Dataset: dataset (GitHub, AlaqmarElectricwala/Animal-Classification). Classes: alpaca, angora, armadillo, badger, barn spider, bat, bear, bee, beetle, bison, boar, bullfrog, caterpillar, cheetah, chimpanzee, cock, cockroach, colobus, cougar, cow, coyote, crocodile, crow, deer, dog, dolphin, donkey, dragonfly, duck, eagle, elephant, flamingo, fly, fox, gazelle, giraffe, goat, goldfish, goose, gorilla, grasshopper, guinea pig, hammerhead, hare, hippopotamus, hog, hyena, indri, jaguar, jellyfish, kangaroo, killer whale, koala, ladybugs, langur, leatherback turtle, leopard, lion, marmoset, mink, mongoose, mosquito, mule, okapi, orangutan, porcupine, possum, proboscis monkey, puffer, red panda, reindeer, rock crab, scorpion, seahorse, seal, snail, snake, snow leopard, spider monkey, squirrel, tarantula, terrapin, tiger, tortoise, warthog, weasel, wolf spider, wombat, zebra.

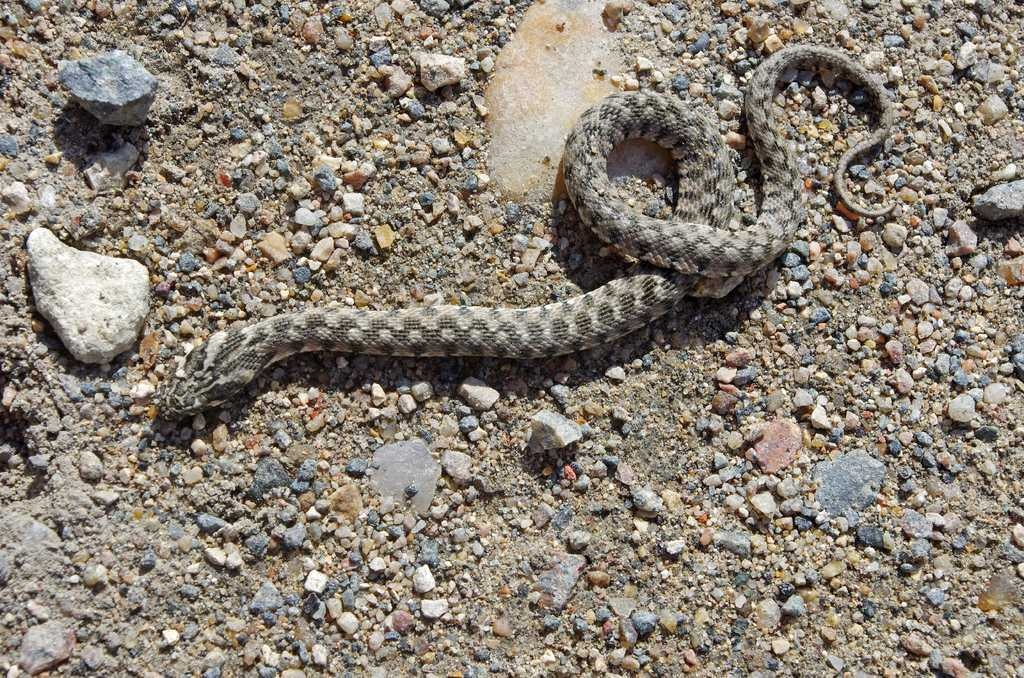
Label: snake

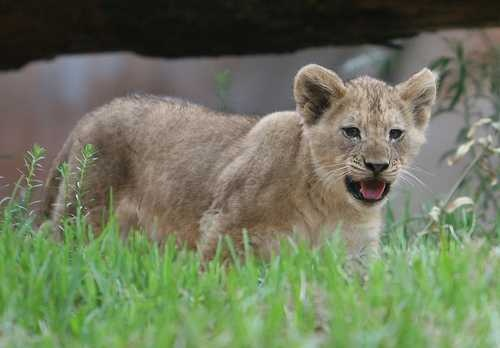
Label: lion

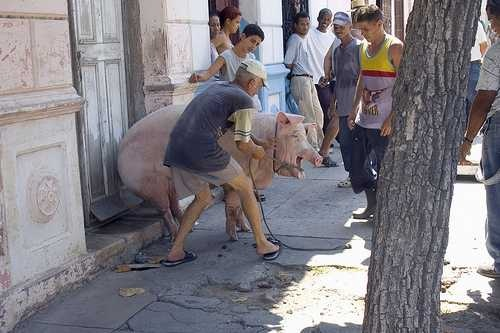
Label: hog

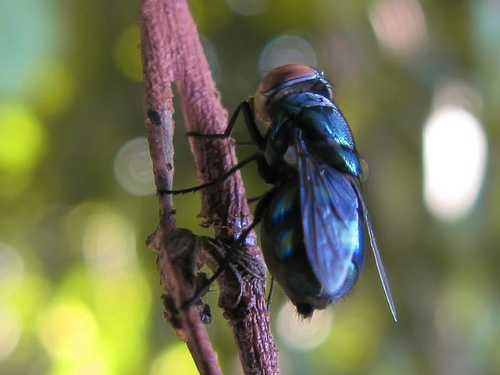
Label: fly

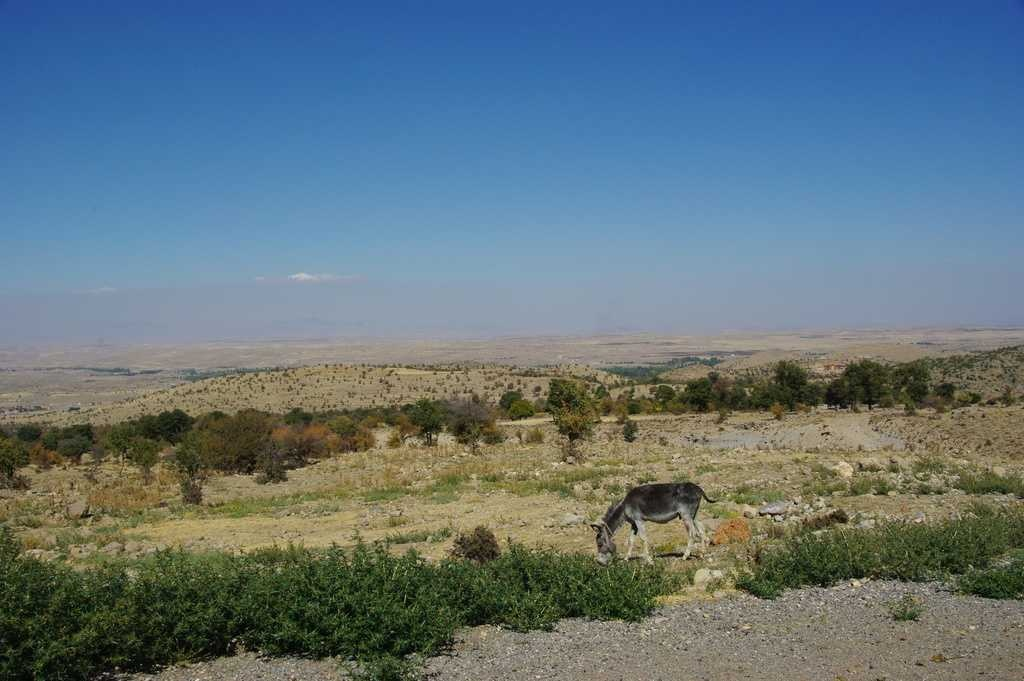
Label: mule

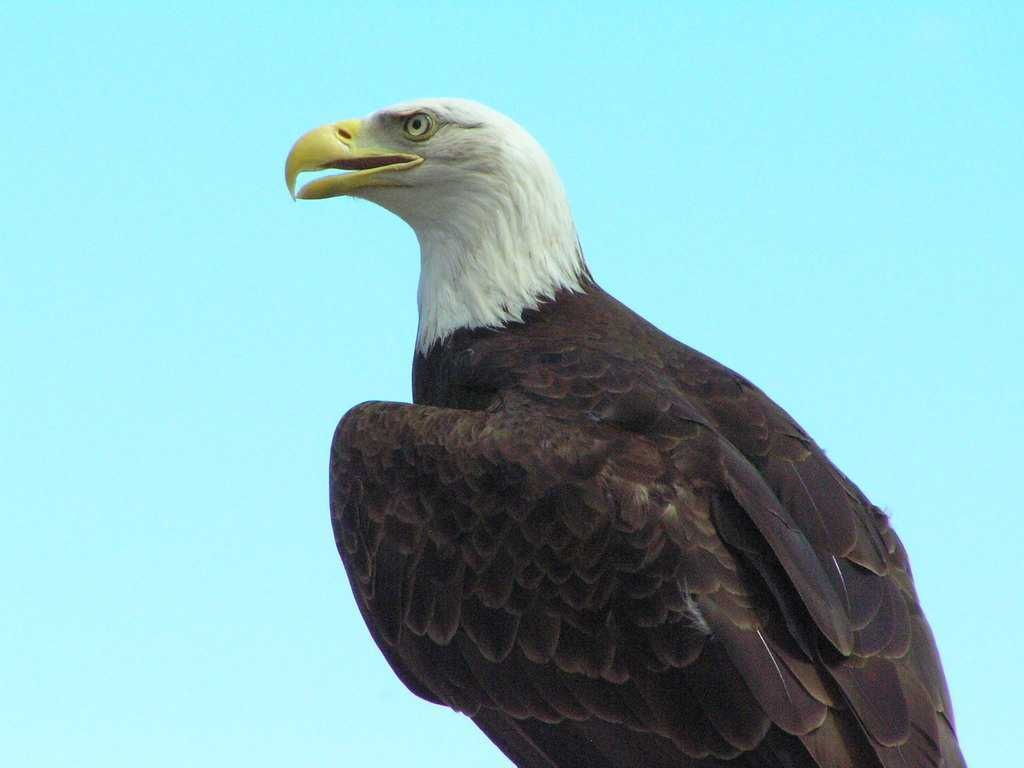
Label: eagle
